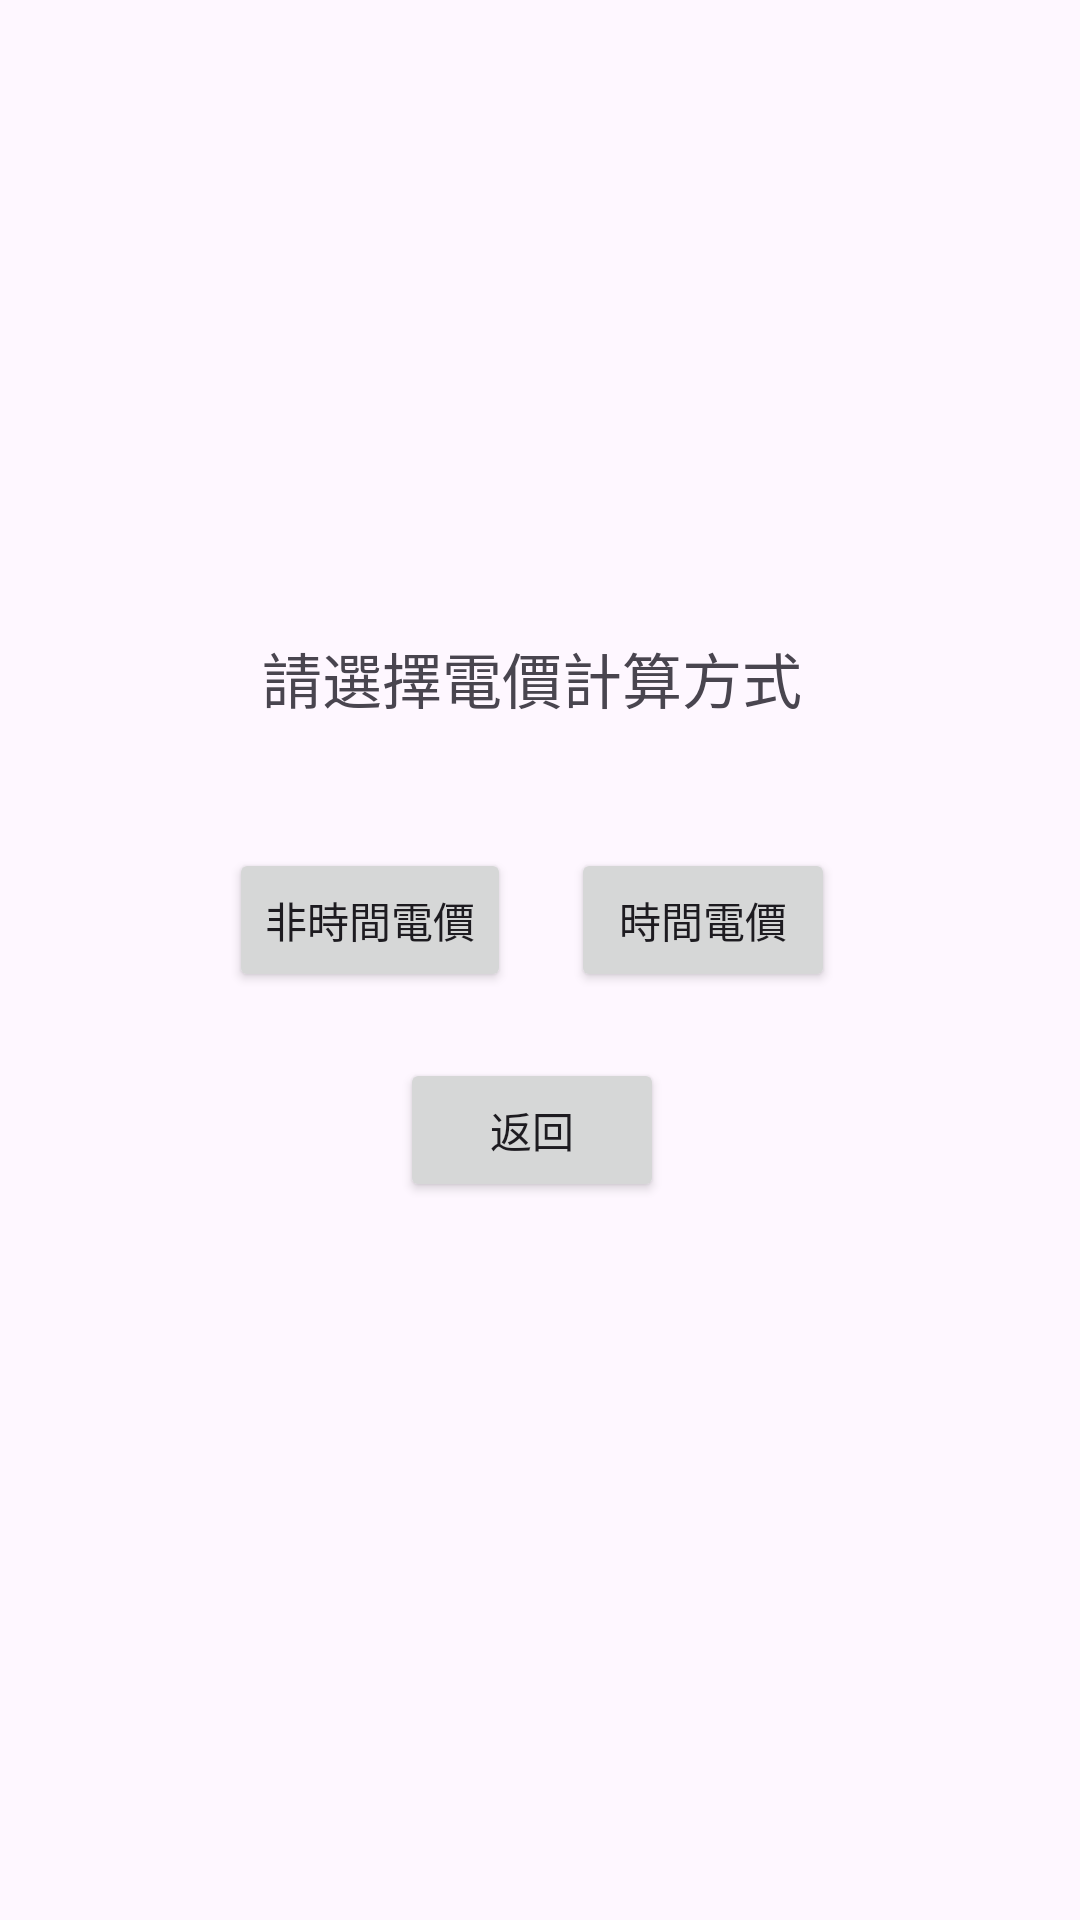

Write the Android layout XML for this screen, with the resource values it uses.
<!-- AndroidManifest.xml: application theme Theme.ASAPElectroCountingApplicationProj -->
<!-- res/layout/activity_electro_estimator_plan_choose.xml -->
<?xml version="1.0" encoding="utf-8"?>
<androidx.constraintlayout.widget.ConstraintLayout xmlns:android="http://schemas.android.com/apk/res/android"
    xmlns:app="http://schemas.android.com/apk/res-auto"
    xmlns:tools="http://schemas.android.com/tools"
    android:id="@+id/main"
    android:layout_width="match_parent"
    android:layout_height="match_parent"
    tools:context=".ElectroEstimatorPlanChoose">

    <LinearLayout
        android:layout_width="420dp"
        android:layout_height="368dp"
        android:layout_marginTop="150dp"
        android:layout_marginBottom="150dp"
        android:gravity="center"
        android:orientation="vertical"
        app:layout_constraintBottom_toBottomOf="parent"
        app:layout_constraintEnd_toEndOf="parent"
        app:layout_constraintHorizontal_bias="0.555"
        app:layout_constraintStart_toStartOf="parent"
        app:layout_constraintTop_toTopOf="parent"
        app:layout_constraintVertical_bias="1.0">

        <TextView
            android:id="@+id/textView2"
            android:layout_width="wrap_content"
            android:layout_height="wrap_content"
            android:layout_marginBottom="20dp"
            android:text="請選擇電價計算方式"
            android:textSize="20sp"
            app:layout_constraintEnd_toEndOf="parent"
            app:layout_constraintStart_toStartOf="parent" />

        <LinearLayout
            android:layout_width="380dp"
            android:layout_height="92dp"
            android:gravity="center"
            android:orientation="horizontal">

            <Button
                android:id="@+id/normalEstimatorButton"
                android:layout_width="wrap_content"
                android:layout_height="wrap_content"
                android:text="非時間電價" />

            <Button
                android:id="@+id/timeEstimatorButton"
                android:layout_width="wrap_content"
                android:layout_height="wrap_content"
                android:layout_marginLeft="20dp"
                android:text="時間電價" />
        </LinearLayout>

        <Button
            android:id="@+id/backButton"
            android:layout_width="wrap_content"
            android:layout_height="wrap_content"
            android:text="返回" />
    </LinearLayout>
</androidx.constraintlayout.widget.ConstraintLayout>
<!-- resources referenced by this layout -->
<resources>
  <style name="Theme.ASAPElectroCountingApplicationProj" parent="Base.Theme.ASAPElectroCountingApplicationProj" />
  <style name="Base.Theme.ASAPElectroCountingApplicationProj" parent="Theme.Material3.DayNight.NoActionBar">
          
          
      </style>
</resources>
